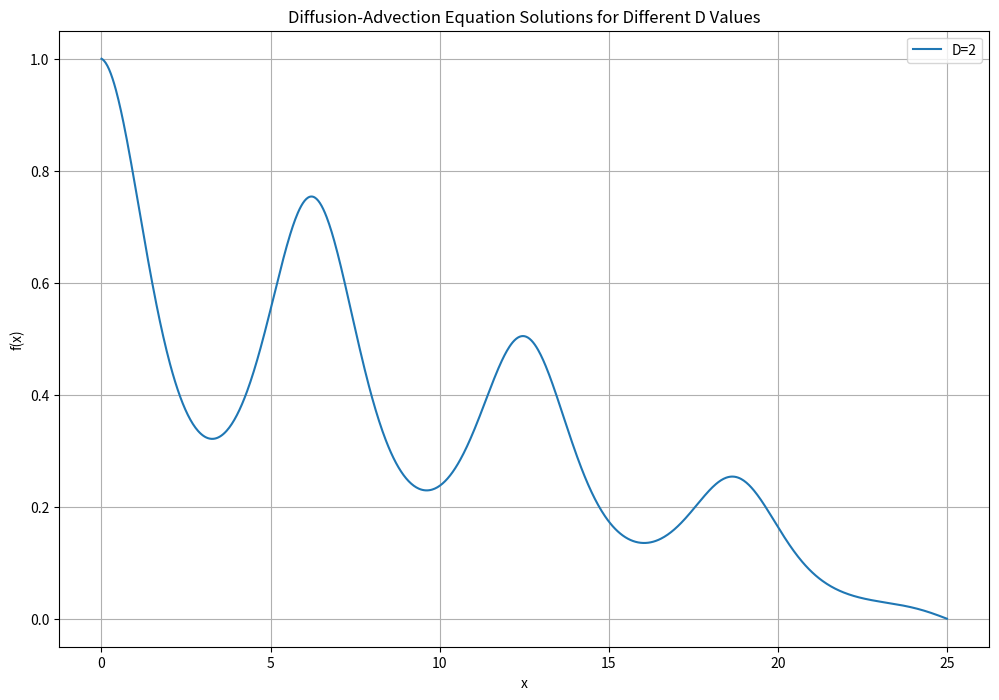

Reproduce this figure in Python.
import numpy as np
import matplotlib.pyplot as plt
from scipy import linalg

# Define parameters
D = [2]

# Define the advection velocity function v(x)
def v(x):
    return -np.sin(x)   # Bounded advection velocity

# Define the spatial domain and grid points
L = 25                      # Length of spatial domain
N = 1000                    # #Grid points
x = np.linspace(0, L, N)
dx = x[1] - x[0]            # Grid spacing

# Initialize the solution array
f = np.zeros(N)

# Set initial condition
f[0] = 1

# Define the time step and total time
dt = 0.001
total_time = 1

# Here we get the matrices to solve the problem
D1 = np.diag(np.ones(N - 1), 1) - np.diag(np.ones(N), 0)
D1[-1, -1] = 0
D1 = D1 / dx

D2 = np.diag(np.ones(N - 1), 1) - 2 * np.diag(np.ones(N), 0) + np.diag(np.ones(N - 1), -1)
D2 /= dx**2

# Construct A_matrix
def A_matrix(D, v): #this will create the A matrix that will essentially give the f
    return D * D2 - np.dot(D1, np.diag(v))

plt.figure(figsize=(12, 8))

for i, D in enumerate(D):
    vel = v(x)
    A_D = A_matrix(D, vel)

     # Here we put the boundary conditions
    A_D[0, 0] = 1
    A_D[0, 1] = 0
    A_D[-1, -1] = 1
    A_D[-1, -2] = 0

    # Solve the system
    right = np.zeros(N)
    right[0] = 1

    De = linalg.solve(A_D, right)

    plt.plot(x, De, label=f'D={D}')

plt.xlabel('x')
plt.ylabel('f(x)')
plt.title('Diffusion-Advection Equation Solutions for Different D Values')
plt.legend()
plt.grid()
plt.show()





